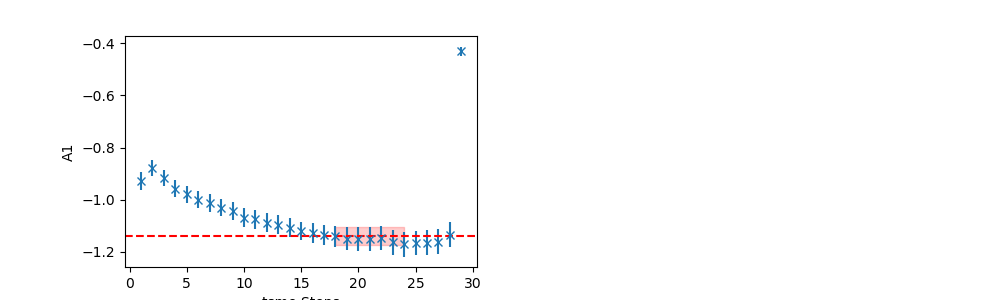

The file beside this chart, header and first rows:
	EffectiveMass	Error	RegUp	RegLow
0	-1.138	0.03424	25	18
